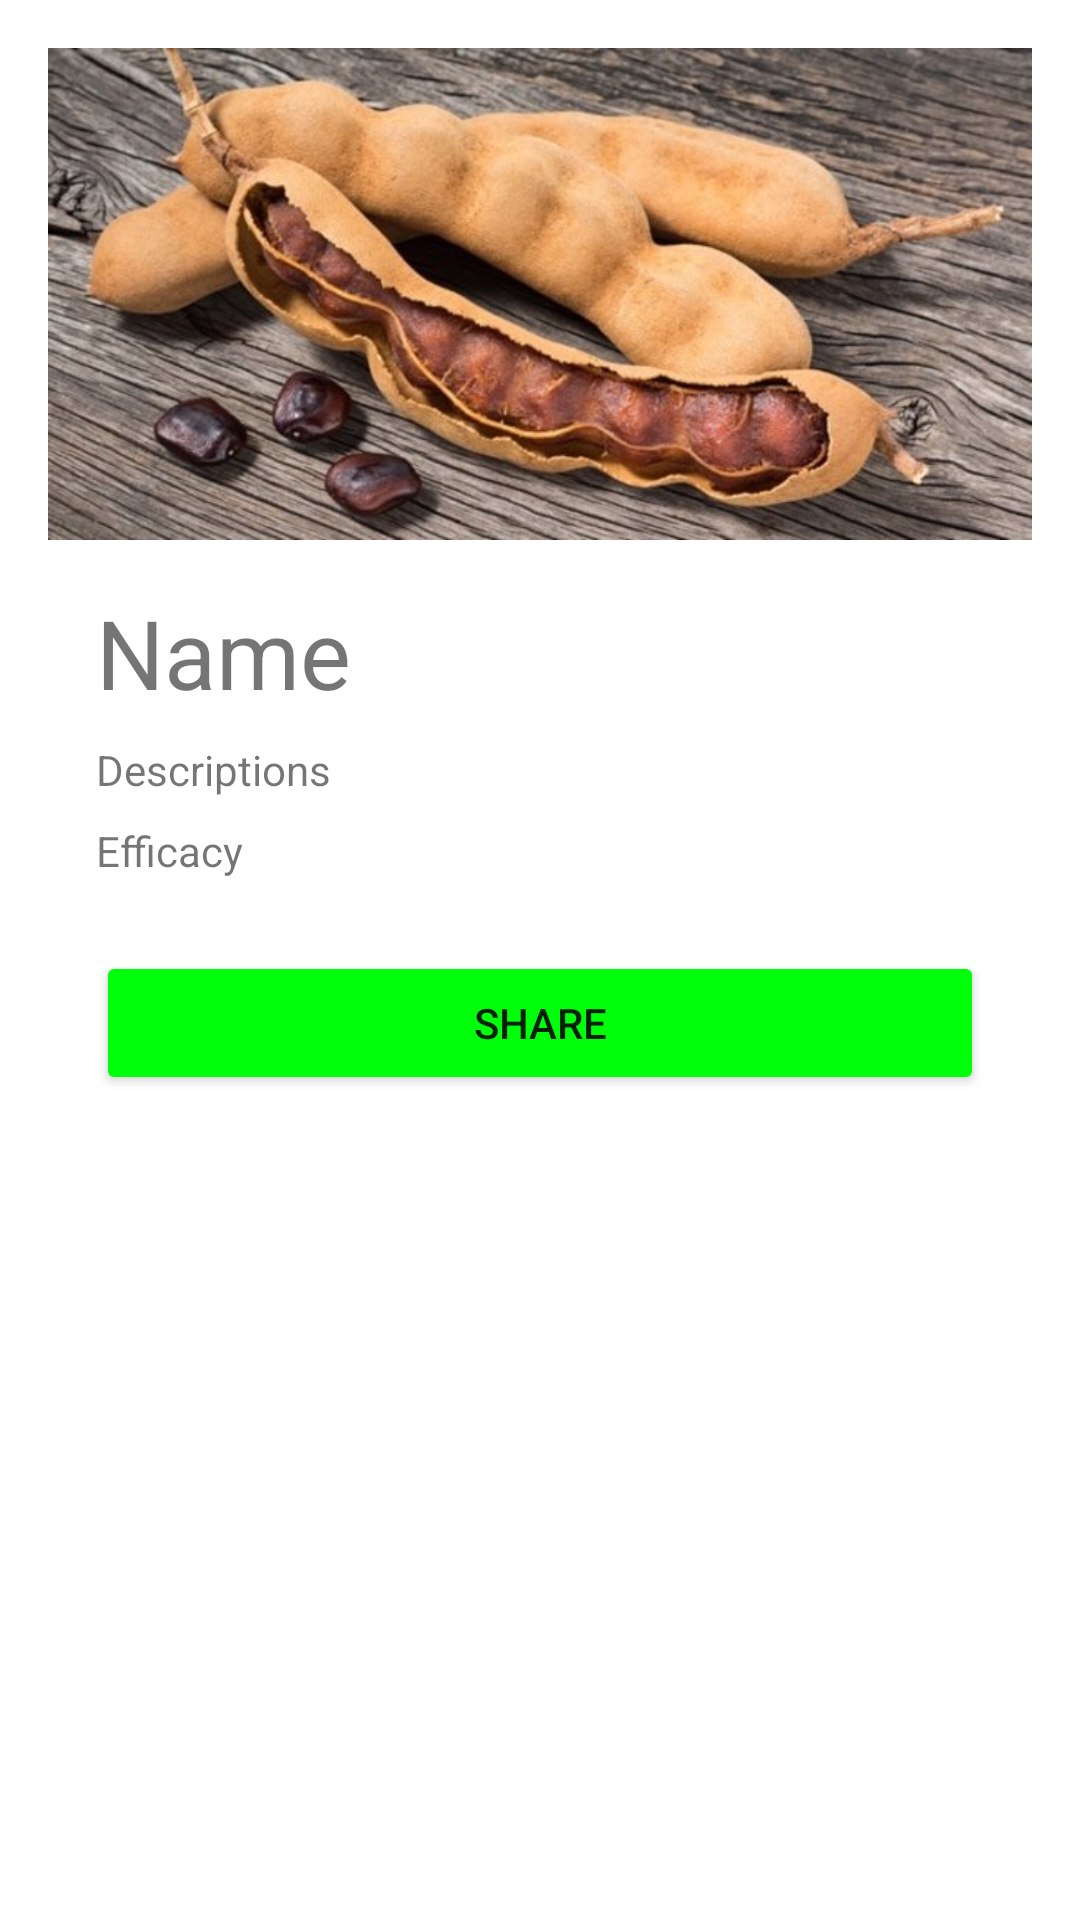

Reconstruct the res/layout file that produces this screen, plus the resources it refers to.
<!-- AndroidManifest.xml: application theme Theme.Submission -->
<!-- res/layout/activity_detail.xml -->
<?xml version="1.0" encoding="utf-8"?>
<ScrollView xmlns:android="http://schemas.android.com/apk/res/android"
xmlns:app="http://schemas.android.com/apk/res-auto"
xmlns:tools="http://schemas.android.com/tools"
android:layout_width="match_parent"
android:layout_height="match_parent"
tools:context=".View.DetailActivity"
android:padding="16dp">

<LinearLayout
    android:layout_width="match_parent"
    android:layout_height="wrap_content"
    android:orientation="vertical">

    <FrameLayout
        android:layout_width="match_parent"
        android:layout_height="wrap_content">

        <ImageView
            android:layout_width="match_parent"
            android:layout_height="wrap_content"
            android:adjustViewBounds="true"
            android:scaleType="fitXY"
            android:src="@drawable/asamjawa"
            android:id="@+id/img_item"/>
    </FrameLayout>

    <TextView
        android:layout_width="match_parent"
        android:layout_height="wrap_content"
        android:layout_marginLeft="16dp"
        android:layout_marginRight="16dp"
        android:layout_marginTop="16dp"
        android:layout_marginBottom="8dp"
        android:text="@string/herbs_name"
        android:textSize="32sp"
        android:id="@+id/tv_item_name"/>

    <TableLayout
        android:layout_width="match_parent"
        android:layout_height="wrap_content"
        android:layout_marginLeft="16dp"
        android:layout_marginRight="16dp"
        android:layout_marginBottom="16dp">

        <TableRow
            android:layout_width="match_parent"
            android:layout_height="wrap_content"
            android:layout_marginBottom="8dp">

            <TextView
                android:layout_width="wrap_content"
                android:layout_height="wrap_content"
                android:textSize="14sp"
                android:layout_marginEnd="16dp"
                android:text="@string/description" />

            <TextView
                android:layout_width="match_parent"
                android:layout_height="wrap_content"
                android:textSize="14sp"
                android:layout_weight="1"
                android:id="@+id/tv_item_description" />
        </TableRow><TableRow
            android:layout_width="match_parent"
            android:layout_height="wrap_content"
            android:layout_marginBottom="8dp">

            <TextView
                android:layout_width="wrap_content"
                android:layout_height="wrap_content"
                android:textSize="14sp"
                android:layout_marginEnd="16dp"
                android:text="@string/efficacy" />

            <TextView
                android:layout_width="match_parent"
                android:layout_height="wrap_content"
                android:textSize="14sp"
                android:layout_weight="1"
                android:id="@+id/tv_item_efficacy" />
        </TableRow>

    </TableLayout>


    <Button
        android:id="@+id/btn_share"
        android:layout_width="match_parent"
        android:layout_height="wrap_content"
        android:layout_marginLeft="16dp"
        android:layout_marginRight="16dp"
        android:layout_marginBottom="16dp"
        android:backgroundTint="#00FF0A"
        android:text="@string/share"/>
</LinearLayout>

</ScrollView>
<!-- resources referenced by this layout -->
<resources>
  <!-- drawable asamjawa: jpg bitmap (drawable, 60946 bytes) -->
  <string name="description">Descriptions</string>
  <string name="efficacy">Efficacy</string>
  <string name="herbs_name">Name</string>
  <string name="share">Share</string>
  <style name="Theme.Submission" parent="Theme.MaterialComponents.DayNight.DarkActionBar">
          
          <item name="colorPrimary">#00FF0A</item>
          <item name="colorPrimaryVariant">#01A307</item>
          <item name="colorOnPrimary">@color/white</item>
          
          <item name="colorSecondary">@color/teal_200</item>
          <item name="colorSecondaryVariant">@color/teal_700</item>
          <item name="colorOnSecondary">@color/black</item>
          
          <item name="android:statusBarColor" tools:targetApi="l">?attr/colorPrimaryVariant</item>
          
      </style>
  <!-- not gathered from this repository: default colours our renderer supplied (Android Studio template values) -->
  <color name="teal_200">#FF03DAC5</color>
  <color name="teal_700">#FF018786</color>
  <color name="black">#FF000000</color>
  <color name="white">#FFFFFFFF</color>
</resources>
